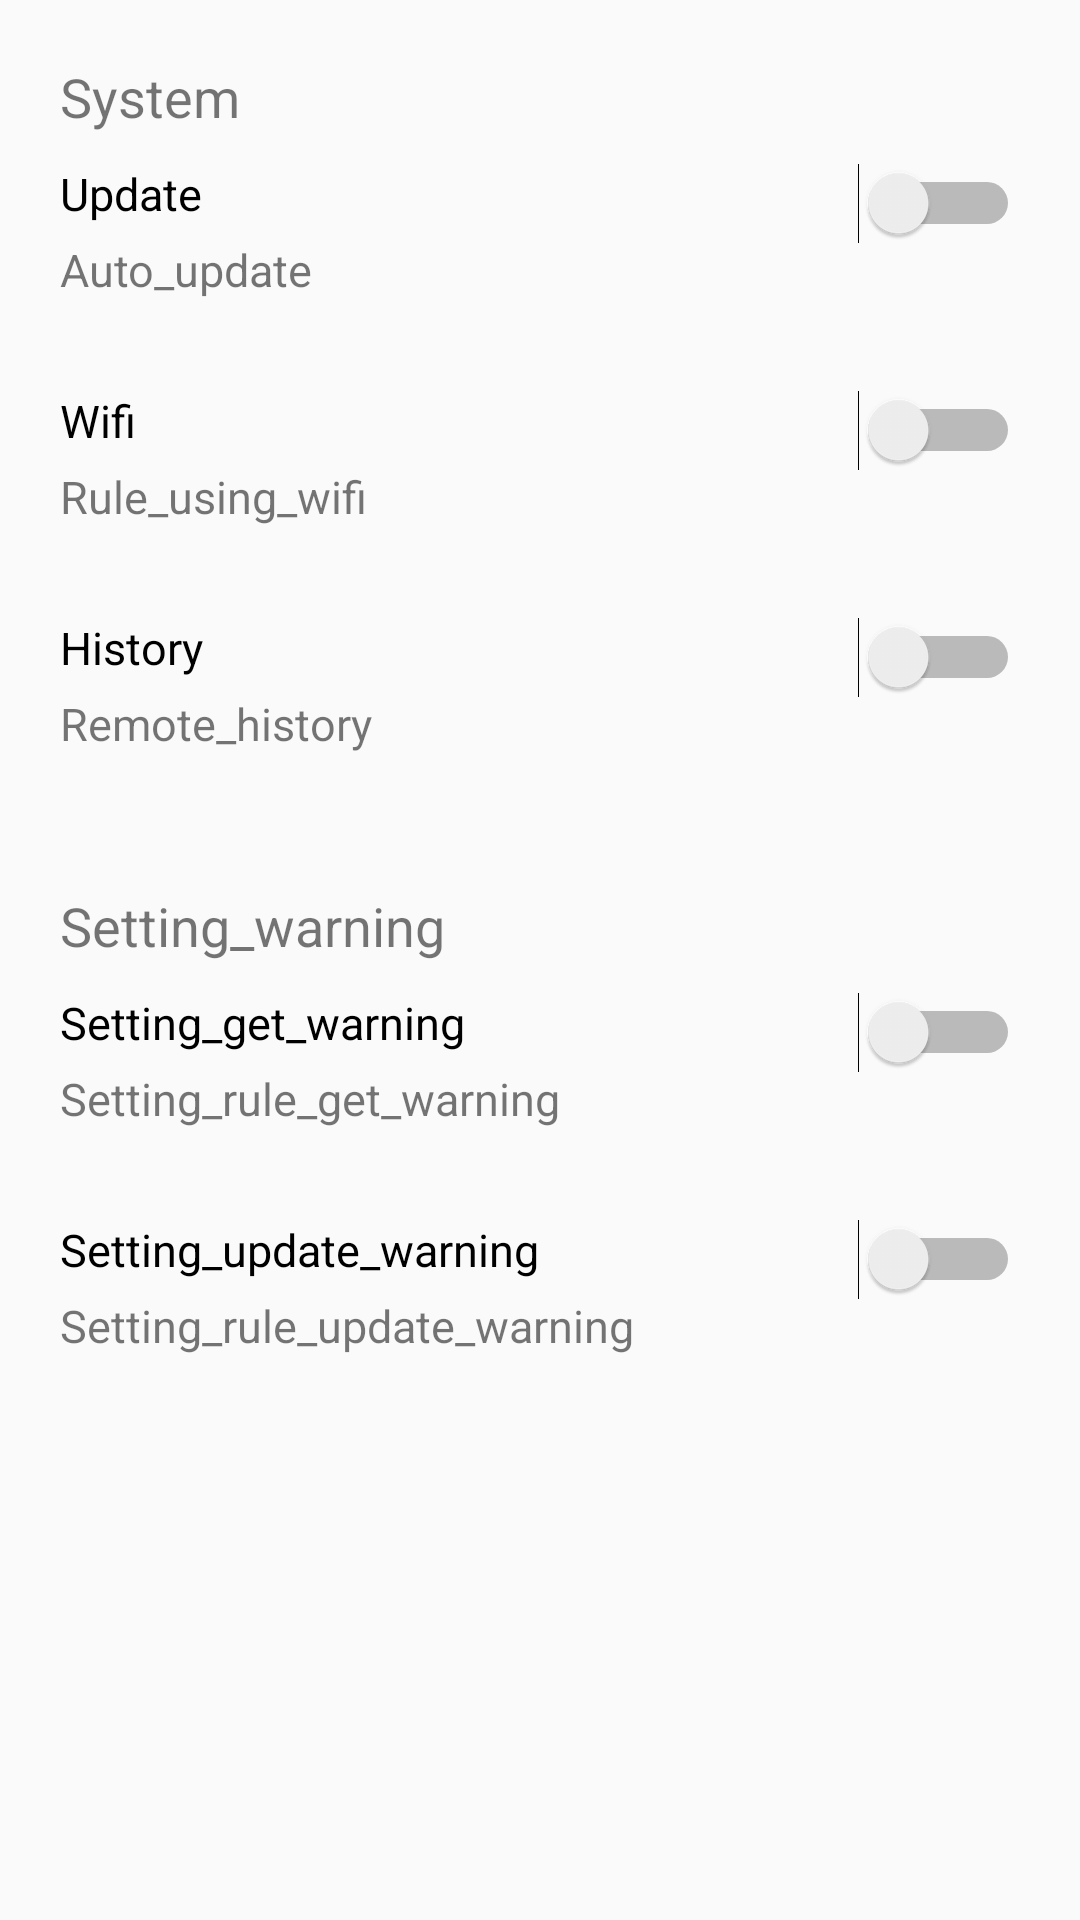

Produce the Android XML layout that renders to this screen, including the resource entries it uses.
<!-- AndroidManifest.xml: application theme AppTheme -->
<!-- res/layout/fragment_setting.xml -->
<?xml version="1.0" encoding="utf-8"?>
<LinearLayout xmlns:android="http://schemas.android.com/apk/res/android"
    android:layout_width="match_parent"
    android:layout_height="match_parent"
    android:orientation="vertical"
    android:padding="@dimen/margin_small"
    android:layout_marginTop="?attr/actionBarSize">

    <RelativeLayout
        android:layout_width="match_parent"
        android:layout_height="wrap_content"
        android:padding="@dimen/margin_large">

        <TextView
            android:id="@+id/tvTitleSystem"
            android:layout_width="wrap_content"
            android:layout_height="wrap_content"
            android:layout_marginBottom="@dimen/margin_medium"
            android:text="System"
            android:textSize="@dimen/text_size_large" />

        <TextView
            android:id="@+id/tvTitleAutoUpdate"
            android:layout_width="wrap_content"
            android:layout_height="wrap_content"
            android:layout_below="@+id/tvTitleSystem"
            android:layout_marginBottom="@dimen/margin_small"
            android:text="Update"
            android:textColor="#000"
            android:textSize="@dimen/text_size_medium" />

        <TextView
            android:layout_width="wrap_content"
            android:layout_height="wrap_content"
            android:layout_below="@+id/tvTitleAutoUpdate"
            android:text="Auto_update"
            android:textSize="@dimen/text_size_medium" />

        <Switch
            android:layout_width="wrap_content"
            android:layout_height="wrap_content"
            android:layout_alignParentRight="true"
            android:layout_alignTop="@+id/tvTitleAutoUpdate" />
    </RelativeLayout>



    <RelativeLayout
        android:layout_width="match_parent"
        android:layout_height="wrap_content"
        android:padding="@dimen/margin_large">

        <TextView
            android:id="@+id/tvTitleUseWifi"
            android:layout_width="wrap_content"
            android:layout_height="wrap_content"
            android:layout_marginBottom="@dimen/margin_small"
            android:text="Wifi"
            android:textColor="#000"
            android:textSize="@dimen/text_size_medium" />

        <TextView
            android:id="@+id/tvTitleRuleUseWifi"
            android:layout_width="wrap_content"
            android:layout_height="wrap_content"
            android:layout_below="@+id/tvTitleUseWifi"
            android:text="Rule_using_wifi"
            android:textSize="@dimen/text_size_medium" />

        <Switch
            android:layout_width="wrap_content"
            android:layout_height="wrap_content"
            android:layout_alignParentRight="true"
            android:layout_alignTop="@+id/tvTitleUseWifi" />
    </RelativeLayout>



    <RelativeLayout
        android:layout_width="match_parent"
        android:layout_height="wrap_content"
        android:layout_marginBottom="@dimen/margin_large"
        android:padding="@dimen/margin_large">

        <TextView
            android:id="@+id/tvTitleRemoveHistory"
            android:layout_width="wrap_content"
            android:layout_height="wrap_content"
            android:layout_marginBottom="@dimen/margin_small"
            android:text="History"
            android:textColor="#000"
            android:textSize="@dimen/text_size_medium" />

        <TextView
            android:id="@+id/textView6"
            android:layout_width="wrap_content"
            android:layout_height="wrap_content"
            android:layout_below="@+id/tvTitleRemoveHistory"
            android:text="Remote_history"
            android:textSize="@dimen/text_size_medium" />

        <Switch
            android:id="@+id/switch1"
            android:layout_width="wrap_content"
            android:layout_height="wrap_content"
            android:layout_alignParentRight="true"
            android:layout_alignTop="@+id/tvTitleRemoveHistory" />
    </RelativeLayout>

    <RelativeLayout
        android:layout_width="match_parent"
        android:layout_height="wrap_content"
        android:padding="@dimen/margin_large">

        <TextView
            android:id="@+id/tvTitleWarning"
            android:layout_width="wrap_content"
            android:layout_height="wrap_content"
            android:layout_marginBottom="@dimen/margin_medium"
            android:text="Setting_warning"
            android:textSize="@dimen/text_size_large" />

        <TextView
            android:id="@+id/tvGetWarning"
            android:layout_width="wrap_content"
            android:layout_height="wrap_content"
            android:layout_below="@+id/tvTitleWarning"
            android:layout_marginBottom="@dimen/margin_small"
            android:text="Setting_get_warning"
            android:textColor="#000"
            android:textSize="@dimen/text_size_medium" />

        <TextView
            android:layout_width="wrap_content"
            android:layout_height="wrap_content"
            android:layout_below="@+id/tvGetWarning"
            android:text="Setting_rule_get_warning"
            android:textSize="@dimen/text_size_medium" />

        <Switch
            android:layout_width="wrap_content"
            android:layout_height="wrap_content"
            android:layout_alignParentRight="true"
            android:layout_alignTop="@+id/tvGetWarning" />
    </RelativeLayout>


    <RelativeLayout
        android:layout_width="match_parent"
        android:layout_height="wrap_content"
        android:layout_marginBottom="@dimen/margin_large"
        android:padding="@dimen/margin_large">

        <TextView
            android:id="@+id/tvTitleWarningUpdate"
            android:layout_width="wrap_content"
            android:layout_height="wrap_content"
            android:layout_marginBottom="@dimen/margin_small"
            android:text="Setting_update_warning"
            android:textColor="#000"
            android:textSize="@dimen/text_size_medium" />

        <TextView
            android:layout_width="wrap_content"
            android:layout_height="wrap_content"
            android:layout_below="@+id/tvTitleWarningUpdate"
            android:text="Setting_rule_update_warning"
            android:textSize="@dimen/text_size_medium" />

        <Switch
            android:layout_width="wrap_content"
            android:layout_height="wrap_content"
            android:layout_alignParentRight="true"
            android:layout_alignTop="@+id/tvTitleWarningUpdate" />
    </RelativeLayout>
</LinearLayout>
<!-- resources referenced by this layout -->
<resources>
  <dimen name="margin_large">15dp</dimen>
  <dimen name="margin_medium">10dp</dimen>
  <dimen name="margin_small">5dp</dimen>
  <dimen name="text_size_large">18sp</dimen>
  <dimen name="text_size_medium">15sp</dimen>
  <style name="AppTheme" parent="Theme.AppCompat.Light.NoActionBar">
          
          <item name="colorPrimary">@color/colorPrimary</item>
          <item name="colorPrimaryDark">@color/colorPrimaryDark</item>
          <item name="colorAccent">@color/colorAccent</item>
      </style>
  <color name="colorPrimary">#FF03A9F4</color>
  <color name="colorPrimaryDark">#ff0171c9</color>
  <color name="colorAccent">#FF00E5FF</color>
</resources>
